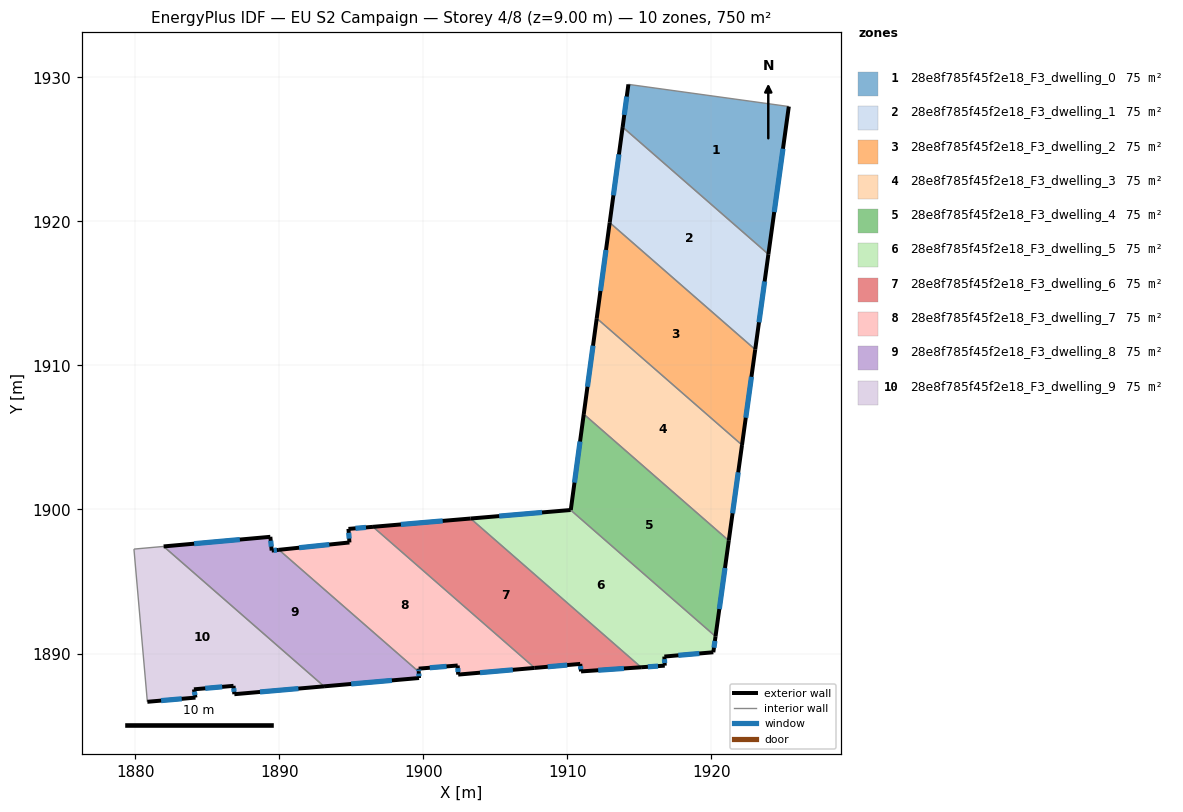
=== STOREY PLAN SPEC (per zone: floor XY polygon, exterior-wall plan segments, windows/doors) ===
zone 1: 28e8f785f45f2e18_F3_dwelling_0  (74.9 m²)
  floor: (1925.37, 1927.97) (1923.95, 1917.72) (1913.83, 1926.55) (1914.23, 1929.51)
  exterior wall: (1914.23, 1929.51) – (1913.83, 1926.55)  [3.0 m]
    window: (1914.12, 1928.66) – (1913.95, 1927.39)  [1.6 m²]
  exterior wall: (1923.95, 1917.72) – (1925.37, 1927.97)  [10.4 m]
    window: (1924.36, 1920.65) – (1924.96, 1925.04)  [5.7 m²]
  interior walls: 2
zone 2: 28e8f785f45f2e18_F3_dwelling_1  (75.0 m²)
  floor: (1923.95, 1917.72) (1923.03, 1911.10) (1912.93, 1919.92) (1913.83, 1926.55)
  exterior wall: (1913.83, 1926.55) – (1912.93, 1919.92)  [6.7 m]
    window: (1913.58, 1924.65) – (1913.19, 1921.81)  [3.7 m²]
  exterior wall: (1923.03, 1911.10) – (1923.95, 1917.72)  [6.7 m]
    window: (1923.30, 1912.99) – (1923.69, 1915.83)  [3.7 m²]
  interior walls: 2
zone 3: 28e8f785f45f2e18_F3_dwelling_2  (75.0 m²)
  floor: (1923.03, 1911.10) (1922.12, 1904.48) (1912.03, 1913.27) (1912.93, 1919.92)
  exterior wall: (1912.93, 1919.92) – (1912.03, 1913.27)  [6.7 m]
    window: (1912.68, 1918.02) – (1912.29, 1915.17)  [3.7 m²]
  exterior wall: (1922.12, 1904.48) – (1923.03, 1911.10)  [6.7 m]
    window: (1922.38, 1906.37) – (1922.77, 1909.21)  [3.7 m²]
  interior walls: 2
zone 4: 28e8f785f45f2e18_F3_dwelling_3  (75.0 m²)
  floor: (1922.12, 1904.48) (1921.20, 1897.84) (1911.13, 1906.62) (1912.03, 1913.27)
  exterior wall: (1912.03, 1913.27) – (1911.13, 1906.62)  [6.7 m]
    window: (1911.78, 1911.37) – (1911.39, 1908.52)  [3.7 m²]
  exterior wall: (1921.20, 1897.84) – (1922.12, 1904.48)  [6.7 m]
    window: (1921.46, 1899.73) – (1921.86, 1902.58)  [3.7 m²]
  interior walls: 2
zone 5: 28e8f785f45f2e18_F3_dwelling_4  (75.0 m²)
  floor: (1921.20, 1897.84) (1920.28, 1891.19) (1910.22, 1899.96) (1910.23, 1899.96) (1911.13, 1906.62)
  exterior wall: (1920.28, 1891.19) – (1921.20, 1897.84)  [6.7 m]
    window: (1920.54, 1893.09) – (1920.94, 1895.94)  [3.7 m²]
  exterior wall: (1910.23, 1899.96) – (1910.22, 1899.96)  [0.0 m]
  exterior wall: (1911.13, 1906.62) – (1910.23, 1899.96)  [6.7 m]
    window: (1910.88, 1904.72) – (1910.49, 1901.87)  [3.7 m²]
  interior walls: 2
zone 6: 28e8f785f45f2e18_F3_dwelling_5  (75.0 m²)
  floor: (1920.28, 1891.19) (1920.13, 1890.09) (1916.73, 1889.79) (1916.76, 1889.16) (1915.11, 1889.05) (1903.28, 1899.37) (1910.22, 1899.96)
  exterior wall: (1910.22, 1899.96) – (1903.28, 1899.37)  [7.0 m]
    window: (1908.24, 1899.80) – (1905.26, 1899.54)  [3.8 m²]
  exterior wall: (1920.13, 1890.09) – (1920.28, 1891.19)  [1.1 m]
    window: (1920.17, 1890.40) – (1920.24, 1890.87)  [0.6 m²]
  exterior wall: (1916.73, 1889.79) – (1920.13, 1890.09)  [3.4 m]
    window: (1917.70, 1889.88) – (1919.16, 1890.00)  [1.9 m²]
  exterior wall: (1916.76, 1889.16) – (1916.73, 1889.79)  [0.6 m]
    window: (1916.75, 1889.34) – (1916.74, 1889.61)  [0.3 m²]
  exterior wall: (1915.11, 1889.05) – (1916.76, 1889.16)  [1.6 m]
    window: (1915.58, 1889.08) – (1916.29, 1889.13)  [0.9 m²]
  interior walls: 2
zone 7: 28e8f785f45f2e18_F3_dwelling_6  (74.9 m²)
  floor: (1915.11, 1889.05) (1910.94, 1888.76) (1910.89, 1889.28) (1907.73, 1889.00) (1896.50, 1898.80) (1903.28, 1899.37)
  exterior wall: (1903.28, 1899.37) – (1896.50, 1898.80)  [6.8 m]
    window: (1901.34, 1899.21) – (1898.44, 1898.96)  [3.7 m²]
  exterior wall: (1910.94, 1888.76) – (1915.11, 1889.05)  [4.2 m]
    window: (1912.14, 1888.84) – (1913.92, 1888.96)  [2.3 m²]
  exterior wall: (1910.89, 1889.28) – (1910.94, 1888.76)  [0.5 m]
    window: (1910.90, 1889.13) – (1910.93, 1888.91)  [0.3 m²]
  exterior wall: (1907.73, 1889.00) – (1910.89, 1889.28)  [3.2 m]
    window: (1908.63, 1889.08) – (1909.99, 1889.20)  [1.7 m²]
  interior walls: 2
zone 8: 28e8f785f45f2e18_F3_dwelling_7  (74.9 m²)
  floor: (1907.73, 1889.00) (1902.42, 1888.54) (1902.38, 1889.17) (1899.67, 1888.95) (1899.68, 1888.73) (1889.97, 1897.20) (1894.87, 1897.71) (1894.80, 1898.65) (1896.50, 1898.80)
  exterior wall: (1899.68, 1888.73) – (1899.67, 1888.95)  [0.2 m]
    window: (1899.68, 1888.79) – (1899.67, 1888.89)  [0.1 m²]
  exterior wall: (1894.87, 1897.71) – (1889.97, 1897.20)  [4.9 m]
    window: (1893.47, 1897.57) – (1891.37, 1897.35)  [2.7 m²]
  exterior wall: (1894.80, 1898.65) – (1894.87, 1897.71)  [0.9 m]
    window: (1894.82, 1898.38) – (1894.85, 1897.98)  [0.5 m²]
  exterior wall: (1896.50, 1898.80) – (1894.80, 1898.65)  [1.7 m]
    window: (1896.02, 1898.76) – (1895.29, 1898.69)  [0.9 m²]
  exterior wall: (1902.42, 1888.54) – (1907.73, 1889.00)  [5.3 m]
    window: (1903.93, 1888.67) – (1906.21, 1888.87)  [2.9 m²]
  exterior wall: (1902.38, 1889.17) – (1902.42, 1888.54)  [0.6 m]
    window: (1902.39, 1888.99) – (1902.41, 1888.72)  [0.3 m²]
  exterior wall: (1899.67, 1888.95) – (1902.38, 1889.17)  [2.7 m]
    window: (1900.45, 1889.01) – (1901.61, 1889.11)  [1.5 m²]
  interior walls: 2
zone 9: 28e8f785f45f2e18_F3_dwelling_8  (75.0 m²)
  floor: (1899.68, 1888.73) (1899.70, 1888.30) (1893.10, 1887.72) (1881.97, 1897.44) (1889.38, 1898.10) (1889.47, 1897.15) (1889.97, 1897.20)
  exterior wall: (1899.70, 1888.30) – (1899.68, 1888.73)  [0.4 m]
    window: (1899.69, 1888.42) – (1899.68, 1888.61)  [0.2 m²]
  exterior wall: (1893.10, 1887.72) – (1899.70, 1888.30)  [6.6 m]
    window: (1894.99, 1887.89) – (1897.81, 1888.14)  [3.6 m²]
  exterior wall: (1889.38, 1898.10) – (1881.97, 1897.44)  [7.4 m]
    window: (1887.26, 1897.91) – (1884.09, 1897.63)  [4.1 m²]
  exterior wall: (1889.47, 1897.15) – (1889.38, 1898.10)  [1.0 m]
    window: (1889.44, 1897.42) – (1889.40, 1897.83)  [0.5 m²]
  exterior wall: (1889.97, 1897.20) – (1889.47, 1897.15)  [0.5 m]
    window: (1889.83, 1897.19) – (1889.61, 1897.16)  [0.3 m²]
  interior walls: 2
zone 10: 28e8f785f45f2e18_F3_dwelling_9  (75.0 m²)
  floor: (1893.10, 1887.72) (1886.88, 1887.18) (1886.82, 1887.76) (1884.07, 1887.52) (1884.18, 1886.94) (1880.84, 1886.65) (1879.91, 1897.25) (1881.97, 1897.44)
  exterior wall: (1884.18, 1886.94) – (1884.07, 1887.52)  [0.6 m]
    window: (1884.15, 1887.11) – (1884.10, 1887.35)  [0.3 m²]
  exterior wall: (1880.84, 1886.65) – (1884.18, 1886.94)  [3.4 m]
    window: (1881.79, 1886.73) – (1883.23, 1886.86)  [1.8 m²]
  exterior wall: (1886.88, 1887.18) – (1893.10, 1887.72)  [6.2 m]
    window: (1888.66, 1887.33) – (1891.32, 1887.57)  [3.4 m²]
  exterior wall: (1886.82, 1887.76) – (1886.88, 1887.18)  [0.6 m]
    window: (1886.84, 1887.59) – (1886.86, 1887.34)  [0.3 m²]
  exterior wall: (1884.07, 1887.52) – (1886.82, 1887.76)  [2.8 m]
    window: (1884.86, 1887.59) – (1886.03, 1887.69)  [1.5 m²]
  interior walls: 3

=== DERIVED (storey summary) ===
Building: EU S2 Campaign
Storey: 4 of 8  (floor level z = 9.00 m)
Storey gross floor area: 749.5 m²
Zones on this storey: 10
  - 28e8f785f45f2e18_F3_dwelling_0: floor 74.9 m²; exterior wall 13.3 m (40.0 m²); 2 window(s) 7.4 m²; WWR 18.4%
  - 28e8f785f45f2e18_F3_dwelling_1: floor 75.0 m²; exterior wall 13.4 m (40.1 m²); 2 window(s) 7.4 m²; WWR 18.4%
  - 28e8f785f45f2e18_F3_dwelling_2: floor 75.0 m²; exterior wall 13.4 m (40.2 m²); 2 window(s) 7.4 m²; WWR 18.4%
  - 28e8f785f45f2e18_F3_dwelling_3: floor 75.0 m²; exterior wall 13.4 m (40.2 m²); 2 window(s) 7.4 m²; WWR 18.4%
  - 28e8f785f45f2e18_F3_dwelling_4: floor 75.0 m²; exterior wall 13.4 m (40.3 m²); 2 window(s) 7.4 m²; WWR 18.4%
  - 28e8f785f45f2e18_F3_dwelling_5: floor 75.0 m²; exterior wall 13.8 m (41.3 m²); 5 window(s) 7.6 m²; WWR 18.4%
  - 28e8f785f45f2e18_F3_dwelling_6: floor 74.9 m²; exterior wall 14.7 m (44.0 m²); 4 window(s) 8.1 m²; WWR 18.4%
  - 28e8f785f45f2e18_F3_dwelling_7: floor 74.9 m²; exterior wall 16.5 m (49.4 m²); 7 window(s) 9.1 m²; WWR 18.4%
  - 28e8f785f45f2e18_F3_dwelling_8: floor 75.0 m²; exterior wall 16.0 m (47.9 m²); 5 window(s) 8.8 m²; WWR 18.4%
  - 28e8f785f45f2e18_F3_dwelling_9: floor 75.0 m²; exterior wall 13.5 m (40.6 m²); 5 window(s) 7.5 m²; WWR 18.4%
Zone adjacency (shared interzone walls):
  - 28e8f785f45f2e18_F3_dwelling_0 ↔ 28e8f785f45f2e18_F3_dwelling_1
  - 28e8f785f45f2e18_F3_dwelling_1 ↔ 28e8f785f45f2e18_F3_dwelling_2
  - 28e8f785f45f2e18_F3_dwelling_2 ↔ 28e8f785f45f2e18_F3_dwelling_3
  - 28e8f785f45f2e18_F3_dwelling_3 ↔ 28e8f785f45f2e18_F3_dwelling_4
  - 28e8f785f45f2e18_F3_dwelling_4 ↔ 28e8f785f45f2e18_F3_dwelling_5
  - 28e8f785f45f2e18_F3_dwelling_5 ↔ 28e8f785f45f2e18_F3_dwelling_6
  - 28e8f785f45f2e18_F3_dwelling_6 ↔ 28e8f785f45f2e18_F3_dwelling_7
  - 28e8f785f45f2e18_F3_dwelling_7 ↔ 28e8f785f45f2e18_F3_dwelling_8
  - 28e8f785f45f2e18_F3_dwelling_8 ↔ 28e8f785f45f2e18_F3_dwelling_9